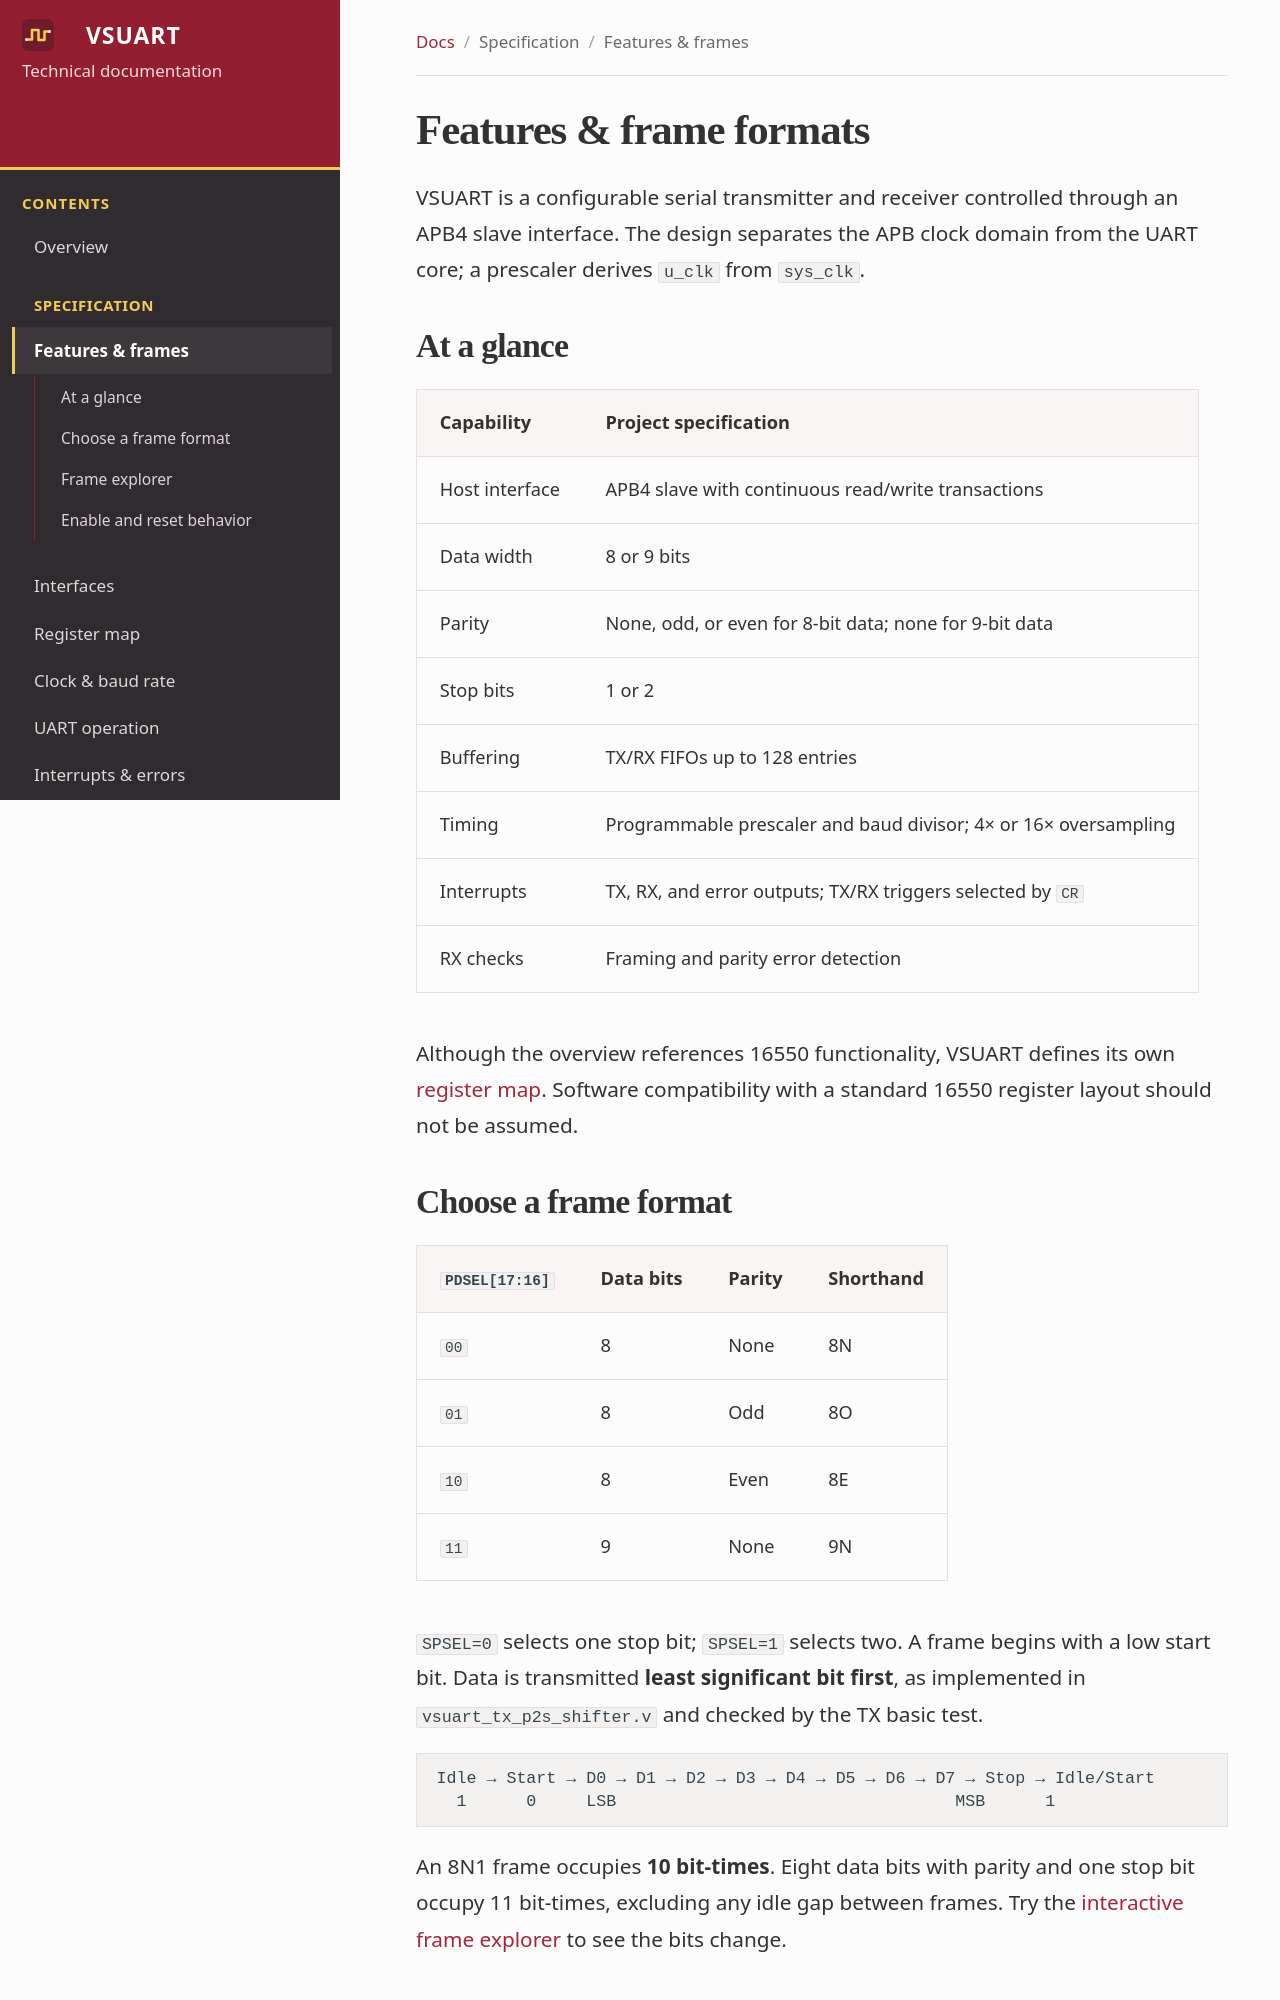

repository: Vietnamese-Systemware/.github · page: specification/features/index.html · generator: mkdocs

# Features & frame formats

VSUART is a configurable serial transmitter and receiver controlled through an APB4 slave interface. The design separates the APB clock domain from the UART core; a prescaler derives `u_clk` from `sys_clk`.

## At a glance

| Capability | Project specification |
| --- | --- |
| Host interface | APB4 slave with continuous read/write transactions |
| Data width | 8 or 9 bits |
| Parity | None, odd, or even for 8-bit data; none for 9-bit data |
| Stop bits | 1 or 2 |
| Buffering | TX/RX FIFOs up to 128 entries |
| Timing | Programmable prescaler and baud divisor; 4× or 16× oversampling |
| Interrupts | TX, RX, and error outputs; TX/RX triggers selected by `CR` |
| RX checks | Framing and parity error detection |

Although the overview references 16550 functionality, VSUART defines its own [register map](registers.md). Software compatibility with a standard 16550 register layout should not be assumed.

## Choose a frame format

| `PDSEL[17:16]` | Data bits | Parity | Shorthand |
| --- | --- | --- | --- |
| `00` | 8 | None | 8N |
| `01` | 8 | Odd | 8O |
| `10` | 8 | Even | 8E |
| `11` | 9 | None | 9N |

`SPSEL=0` selects one stop bit; `SPSEL=1` selects two. A frame begins with a low start bit. Data is transmitted **least significant bit first**, as implemented in `vsuart_tx_p2s_shifter.v` and checked by the TX basic test.

```text
Idle → Start → D0 → D1 → D2 → D3 → D4 → D5 → D6 → D7 → Stop → Idle/Start
  1      0     LSB                                  MSB      1
```

An 8N1 frame occupies **10 bit-times**. Eight data bits with parity and one stop bit occupy 11 bit-times, excluding any idle gap between frames. Try the [interactive frame explorer](#frame-explorer) to see the bits change.
